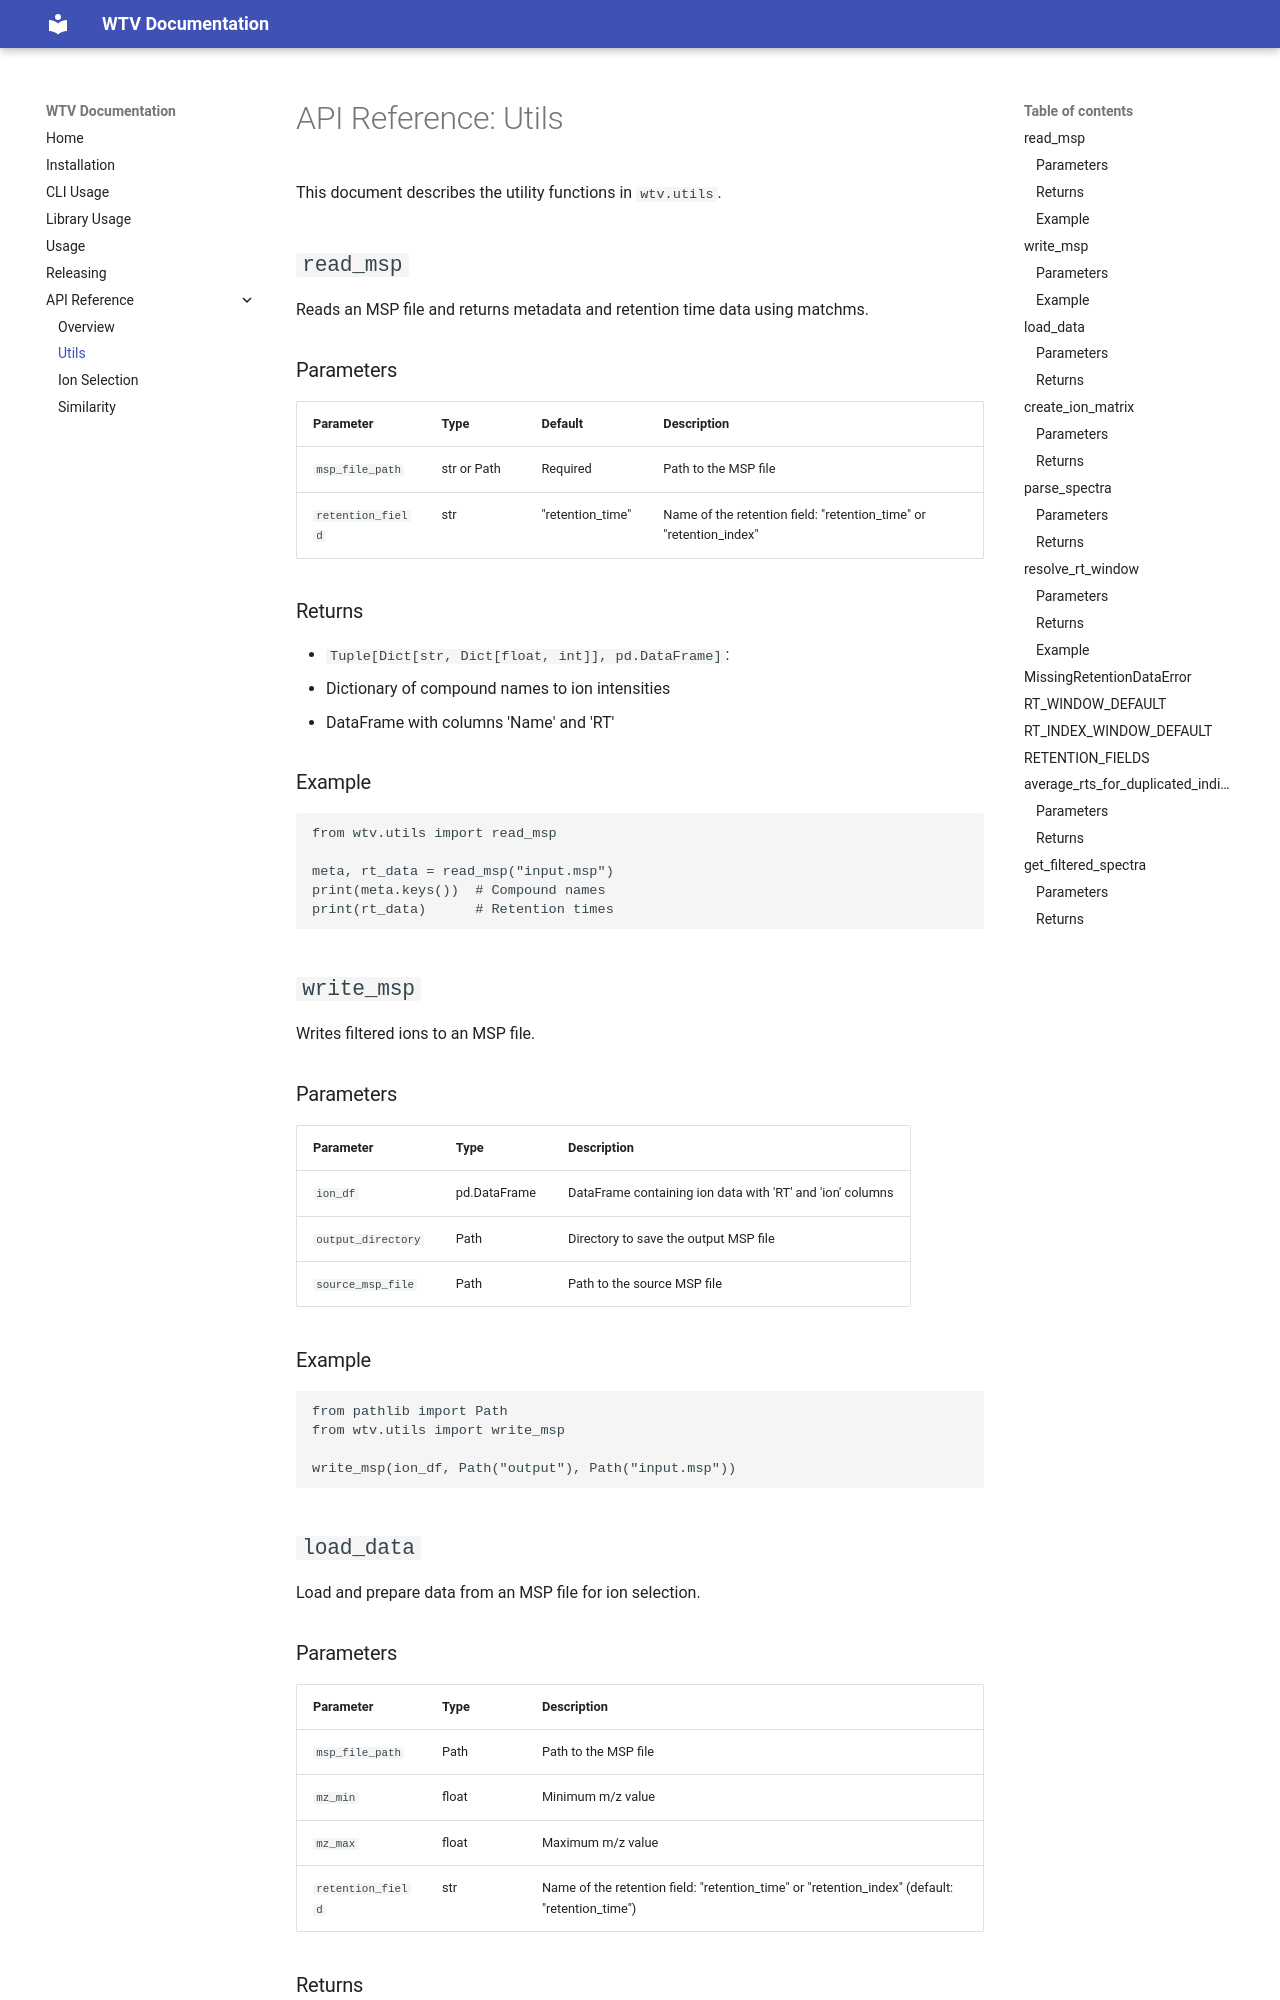

repository: RECETOX/wtv · page: api_utils/index.html · generator: mkdocs

# API Reference: Utils

This document describes the utility functions in `wtv.utils`.

## `read_msp`

Reads an MSP file and returns metadata and retention time data using matchms.

### Parameters

| Parameter | Type | Default | Description |
|-----------|------|---------|-------------|
| `msp_file_path` | str or Path | Required | Path to the MSP file |
| `retention_field` | str | "retention_time" | Name of the retention field: "retention_time" or "retention_index" |

### Returns

- `Tuple[Dict[str, Dict[float, int]], pd.DataFrame]`:
  - Dictionary of compound names to ion intensities
  - DataFrame with columns 'Name' and 'RT'

### Example

```python
from wtv.utils import read_msp

meta, rt_data = read_msp("input.msp")
print(meta.keys())  # Compound names
print(rt_data)      # Retention times
```

## `write_msp`

Writes filtered ions to an MSP file.

### Parameters

| Parameter | Type | Description |
|-----------|------|-------------|
| `ion_df` | pd.DataFrame | DataFrame containing ion data with 'RT' and 'ion' columns |
| `output_directory` | Path | Directory to save the output MSP file |
| `source_msp_file` | Path | Path to the source MSP file |

### Example

```python
from pathlib import Path
from wtv.utils import write_msp

write_msp(ion_df, Path("output"), Path("input.msp"))
```

## `load_data`

Load and prepare data from an MSP file for ion selection.

### Parameters

| Parameter | Type | Description |
|-----------|------|-------------|
| `msp_file_path` | Path | Path to the MSP file |
| `mz_min` | float | Minimum m/z value |
| `mz_max` | float | Maximum m/z value |
| `retention_field` | str | Name of the retention field: "retention_time" or "retention_index" (default: "retention_time") |

### Returns

- `Tuple[pd.DataFrame, pd.DataFrame]`: RT_data and ion matrix

## `create_ion_matrix`

Create a matrix of ion intensities with compounds as rows and m/z values as columns.

### Parameters

| Parameter | Type | Description |
|-----------|------|-------------|
| `mz_min` | float | Minimum m/z value |
| `mz_max` | float | Maximum m/z value |
| `meta_1` | dict | Dictionary of compound ion data |

### Returns

- `pd.DataFrame`: Ion intensity matrix

## `parse_spectra`

Parse spectra to create a matrix of ion intensities and a DataFrame of retention times.
